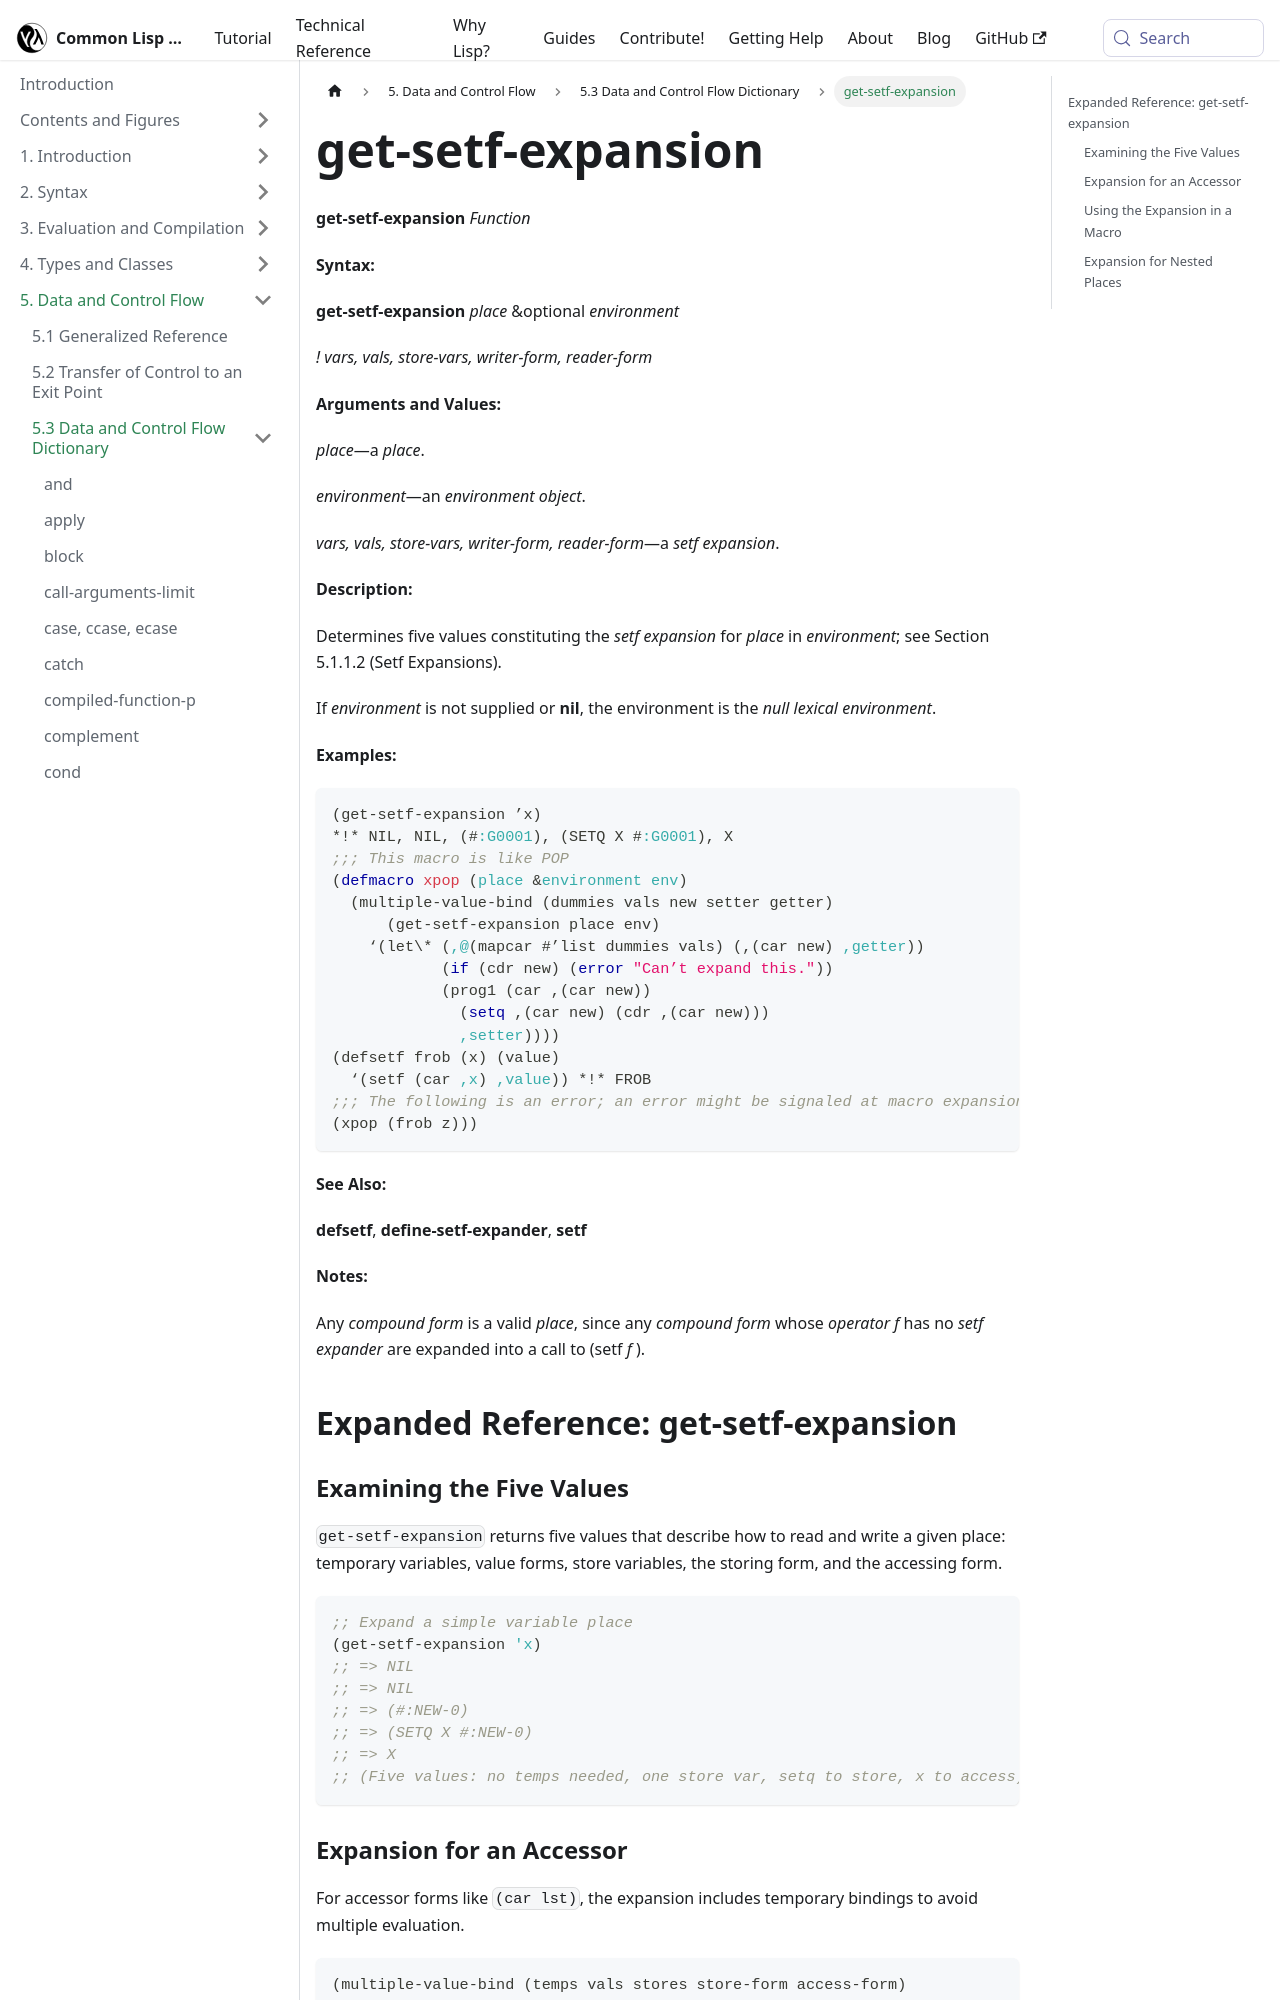

repository: lisp-docs/cl-language-reference · page: chap-5/f-d-dictionary/get-setf-expansion_function.html · generator: docusaurus

---
title: "get-setf-expansion"
---

# get-setf-expansion

import GetSetfExpansionFunction from './_get-setf-expansion_function.md';

<GetSetfExpansionFunction />

## Expanded Reference: get-setf-expansion

### Examining the Five Values

`get-setf-expansion` returns five values that describe how to read and write a given place: temporary variables, value forms, store variables, the storing form, and the accessing form.

```lisp
;; Expand a simple variable place
(get-setf-expansion 'x)
;; => NIL
;; => NIL
;; => (#:NEW-0)
;; => (SETQ X #:NEW-0)
;; => X
;; (Five values: no temps needed, one store var, setq to store, x to access)
```

### Expansion for an Accessor

For accessor forms like `(car lst)`, the expansion includes temporary bindings to avoid multiple evaluation.

```lisp
(multiple-value-bind (temps vals stores store-form access-form)
    (get-setf-expansion '(car my-list))
  (list :temps temps
        :vals vals
        :stores stores
        :store-form store-form
        :access-form access-form))
;; => (:TEMPS (#:G0) :VALS (MY-LIST) :STORES (#:G1)
;;    :STORE-FORM (SB-KERNEL:%RPLACA #:G0 #:G1) :ACCESS-FORM (CAR #:G0))
;;    (implementation-dependent details)
```
